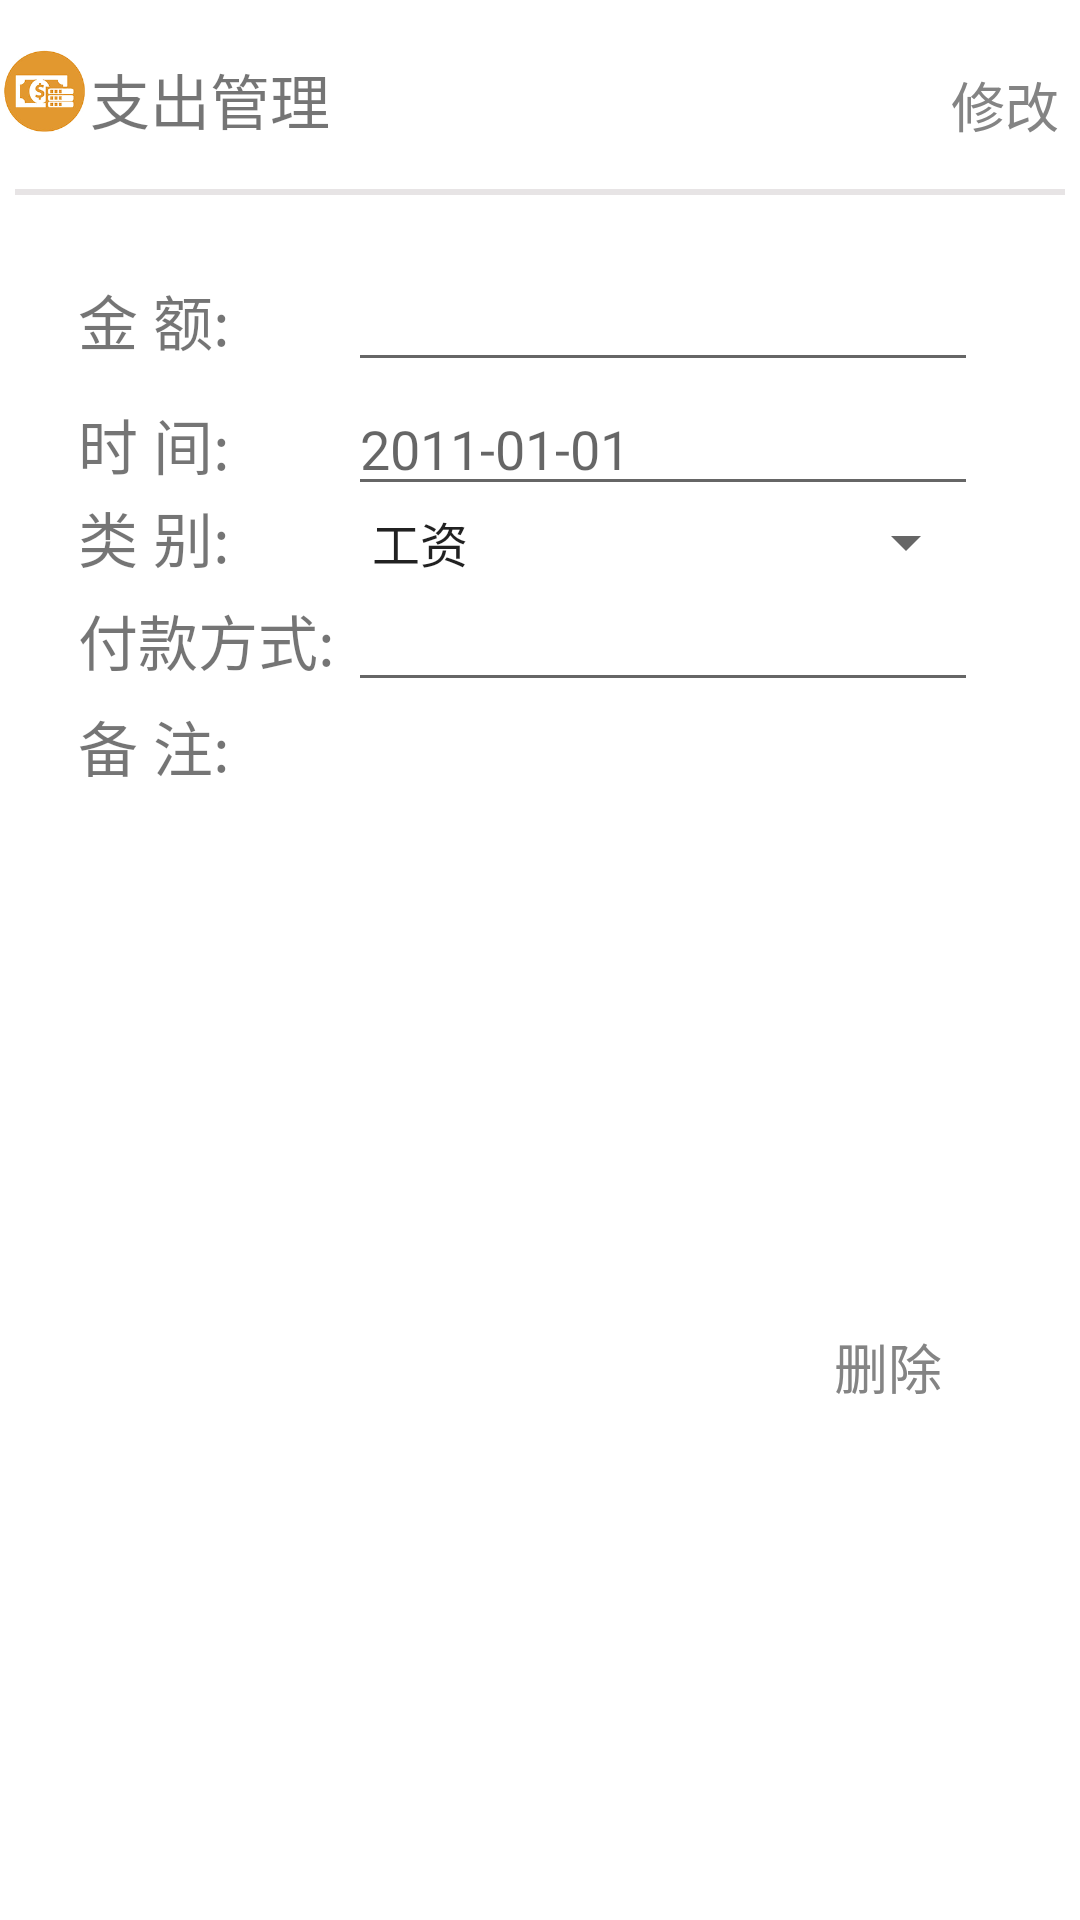

Layout XML and referenced resources for this Android screen:
<!-- AndroidManifest.xml: application theme AppTheme -->
<!-- res/layout/infomanage.xml -->
<?xml version="1.0" encoding="utf-8"?>
<LinearLayout xmlns:android="http://schemas.android.com/apk/res/android"
    android:id="@+id/inoutitem"
    android:orientation="vertical"
    android:layout_width="match_parent"
    android:layout_height="match_parent"
    android:background="#fff">
    <RelativeLayout
        android:layout_width="wrap_content"
        android:layout_height="wrap_content"
        android:background="#fff">
        <ImageView
            android:id="@+id/imageView1"
            style="@style/titleImage"
            android:src="@drawable/addout"
            android:layout_width="30dp"
            android:layout_height="30dp"
            android:layout_marginTop="15dp"
            />
        <TextView
            android:id="@+id/inouttitle"
            android:layout_width="match_parent"
            android:layout_height="40dp"
            android:text="支出管理"
            style="@style/textTitle"
            android:gravity="center_vertical|left"
            android:layout_toRightOf="@+id/imageView1"/>
        <Button
            android:layout_width="50dp"
            android:layout_height="25dp"
            android:id="@+id/btnInOutEdit"
            android:layout_alignParentRight="true"
            android:text="修改"
            android:textSize="18dp"
            android:textColor="#848484"
            android:background="#fff"
            android:layout_marginTop="65px"
            style="?android:attr/borderlessButtonStyle"

            />
    </RelativeLayout>
    <View
        android:layout_width="fill_parent"
        android:layout_marginTop="10dp"
        android:layout_height="2dp"
        android:layout_marginLeft="5dp"
        android:layout_marginRight="5dp"
        android:background="#e7e4e5" />
    <View
        android:layout_width="fill_parent"
        android:layout_marginTop="10dp"
        android:layout_height="1dp"
        android:layout_marginLeft="5dp"
        android:layout_marginRight="5dp"
        />
    <LinearLayout
        android:layout_width="match_parent"
        android:layout_height="match_parent"
        android:orientation="vertical"
        android:layout_weight="1"
        >

        <RelativeLayout
            android:layout_width="match_parent"
            android:layout_height="match_parent"
            android:padding="10dp">

            <TextView
                android:id="@+id/tvInOutMoney"
                android:layout_width="90dp"
                android:layout_height="wrap_content"
                android:layout_alignBaseline="@+id/txtInOutMoney"
                android:layout_alignBottom="@+id/txtInOutMoney"
                android:layout_alignParentLeft="true"
                android:layout_marginLeft="16dp"
                android:text="金 额:"
                android:textSize="20sp"></TextView>

            <EditText
                android:id="@+id/txtInOutMoney"
                android:layout_width="210dp"
                android:layout_height="wrap_content"
                android:layout_toRightOf="@+id/tvInOutMoney"
                android:inputType="number"
                android:maxLength="9"
                android:numeric="integer" />

            <TextView
                android:id="@+id/tvInOutTime"
                android:layout_width="90dp"
                android:layout_height="wrap_content"
                android:layout_alignBaseline="@+id/txtInOutTime"
                android:layout_alignBottom="@+id/txtInOutTime"
                android:layout_toLeftOf="@+id/txtInOutMoney"
                android:text="时 间:"
                android:textSize="20sp"></TextView>

            <EditText
                android:id="@+id/txtInOutTime"
                android:layout_width="210dp"
                android:layout_height="wrap_content"
                android:layout_below="@+id/txtInOutMoney"
                android:layout_toRightOf="@+id/tvInOutTime"
                android:hint="2011-01-01"
                android:inputType="datetime"

                />

            <TextView
                android:id="@+id/tvInOutType"
                android:layout_width="90dp"
                android:layout_height="wrap_content"
                android:layout_alignBaseline="@+id/spInOutType"
                android:layout_alignBottom="@+id/spInOutType"
                android:layout_alignLeft="@+id/tvInOutTime"
                android:text="类 别:"
                android:textSize="20sp"></TextView>

            <Spinner
                android:id="@+id/spInOutType"
                android:layout_width="210dp"
                android:layout_height="wrap_content"
                android:layout_below="@+id/txtInOutTime"
                android:layout_toRightOf="@+id/tvInOutType"
                android:entries="@array/type"
                android:textColor="#000000" />

            <TextView
                android:id="@+id/tvInOut"
                android:layout_width="90dp"
                android:layout_height="wrap_content"
                android:layout_alignBaseline="@+id/txtInOut"
                android:layout_alignBottom="@+id/txtInOut"
                android:layout_toLeftOf="@+id/spInOutType"
                android:text="付款方式:"
                android:textSize="20sp"></TextView>

            <EditText
                android:id="@+id/txtInOut"
                android:layout_width="210dp"
                android:layout_height="wrap_content"
                android:layout_below="@+id/spInOutType"
                android:layout_toRightOf="@+id/tvInOut"
                android:singleLine="false" />

            <TextView
                android:id="@+id/tvInOutMark"
                android:layout_width="90dp"
                android:layout_height="wrap_content"
                android:layout_alignTop="@+id/txtInOutMark"
                android:layout_toLeftOf="@+id/txtInOut"
                android:text="备 注:"
                android:textSize="20sp"></TextView>

            <EditText
                android:id="@+id/txtInOutMark"
                android:layout_width="210dp"
                android:layout_height="150dp"
                android:layout_below="@+id/txtInOut"
                android:layout_toRightOf="@+id/tvInOutMark"
                android:background="@drawable/editviewborder"
                android:gravity="top"
                android:singleLine="false" />

            <Button
                android:id="@+id/btnInOutDelete"
                android:layout_width="60dp"
                android:layout_height="5dp"
                android:layout_alignRight="@+id/txtInOutMark"
                android:textColor="#848484"
                android:textSize="18dp"
                android:layout_alignParentBottom="true"
                style="?android:attr/borderlessButtonStyle"
                android:text="删除"
                android:layout_below="@+id/txtInOutMark" />
        </RelativeLayout>
    </LinearLayout>
    <LinearLayout
        android:orientation="vertical"
        android:layout_width="match_parent"
        android:layout_height="match_parent"
        android:layout_weight="3"
        >
        <RelativeLayout
            android:layout_width="match_parent"
            android:layout_height="match_parent"
            android:padding="10dp"
            >


        </RelativeLayout>
    </LinearLayout>
</LinearLayout>
<!-- resources referenced by this layout -->
<resources>
  <string-array name="type">
          <item>工资</item>
          <item>奖金</item>
          <item>津贴</item>
          <item>补贴</item>
      </string-array>
  <!-- drawable addout: jpeg bitmap (drawable, 39989 bytes) -->
  <style name="textTitle">
          <item name="android:textSize">20dp</item>
          <item name="android:layout_marginTop">13dp</item>
      </style>
  <style name="titleImage">
          <item name="android:layout_width">50dp</item>
          <item name="android:layout_height">50dp</item>
      </style>
  <style name="AppTheme" parent="Theme.AppCompat.Light.DarkActionBar">
          
          <item name="colorPrimary">#5F94CD</item>
          <item name="colorPrimaryDark">@color/colorPrimaryDark</item>
          <item name="colorAccent">@color/colorAccent</item>
      </style>
  <color name="colorPrimaryDark">#303F9F</color>
  <color name="colorAccent">#e7e4e5</color>
</resources>
